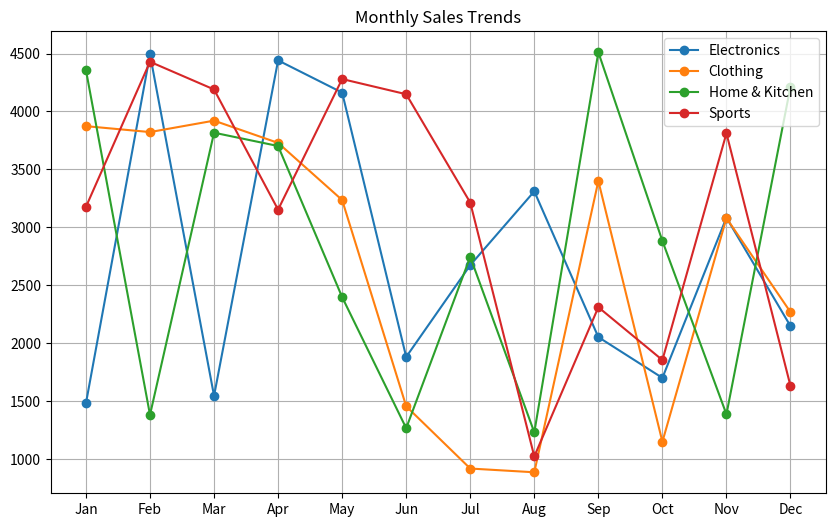
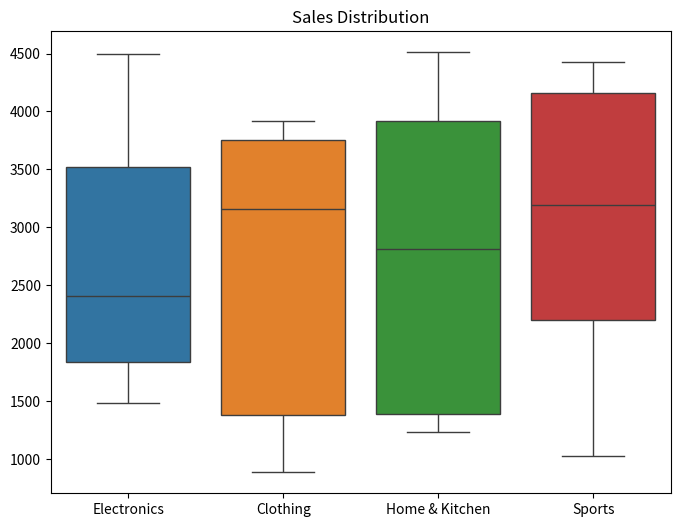

These charts were generated, in order, by the following Python code:
import numpy as np
import pandas as pd
import matplotlib.pyplot as plt
import seaborn as sns

# Part I: Randomized Sales Data Generation
roll_number = 12345  # Replace with your roll number
np.random.seed(roll_number)
months = ["Jan", "Feb", "Mar", "Apr", "May", "Jun", "Jul", "Aug", "Sep", "Oct", "Nov", "Dec"]
categories = ["Electronics", "Clothing", "Home & Kitchen", "Sports"]

sales_data = np.random.randint(1000, 5001, size=(12, 4))
df = pd.DataFrame(sales_data, columns=categories, index=months)

# Part II: Data Manipulation and Analysis
print(df.head())
print(df.describe())

df["Total Sales"] = df.sum(axis=1)
df["Growth Rate"] = df["Total Sales"].pct_change() * 100

if roll_number % 2 == 0:
    df["Electronics"] *= 0.9  # 10% discount
else:
    df["Clothing"] *= 0.85  # 15% discount

# Part III: Visualizations
plt.figure(figsize=(10, 6))
for category in categories:
    plt.plot(df.index, df[category], marker='o', label=category)
plt.legend()
plt.title("Monthly Sales Trends")
plt.grid()
plt.show()

plt.figure(figsize=(8, 6))
sns.boxplot(data=df[categories])
plt.title("Sales Distribution")
plt.show()


# Q2: Array Operations
array = np.array([[1, -2, 3], [-4, 5, -6]])
print("Absolute Values:\n", np.abs(array))
print("25th Percentile:", np.percentile(array, 25))
print("50th Percentile:", np.percentile(array, 50))
print("75th Percentile:", np.percentile(array, 75))
print("Mean:", np.mean(array))
print("Median:", np.median(array))
print("Std Dev:", np.std(array))


# Q3: Floor, Ceiling, and Rounding Operations
a = np.array([-1.8, -1.6, -0.5, 0.5, 1.6, 1.8, 3.0])
print("Floor:", np.floor(a))
print("Ceiling:", np.ceil(a))
print("Truncated:", np.trunc(a))
print("Rounded:", np.round(a))




# Q4: Swap Two Elements in a List
def swap_list_elements(lst, pos1, pos2):
    temp = lst[pos1]
    lst[pos1] = lst[pos2]
    lst[pos2] = temp
    return lst

sample_list = [1, 2, 3, 4, 5]
print("Swapped List:", swap_list_elements(sample_list, 1, 3))




# Q5: Swap Two Elements in a Set
def swap_set_elements(s, el1, el2):
    s_list = list(s)
    idx1, idx2 = s_list.index(el1), s_list.index(el2)
    s_list[idx1], s_list[idx2] = s_list[idx2], s_list[idx1]
    return set(s_list)

sample_set = {10, 20, 30, 40, 50}
print("Swapped Set:", swap_set_elements(sample_set, 20, 40))

